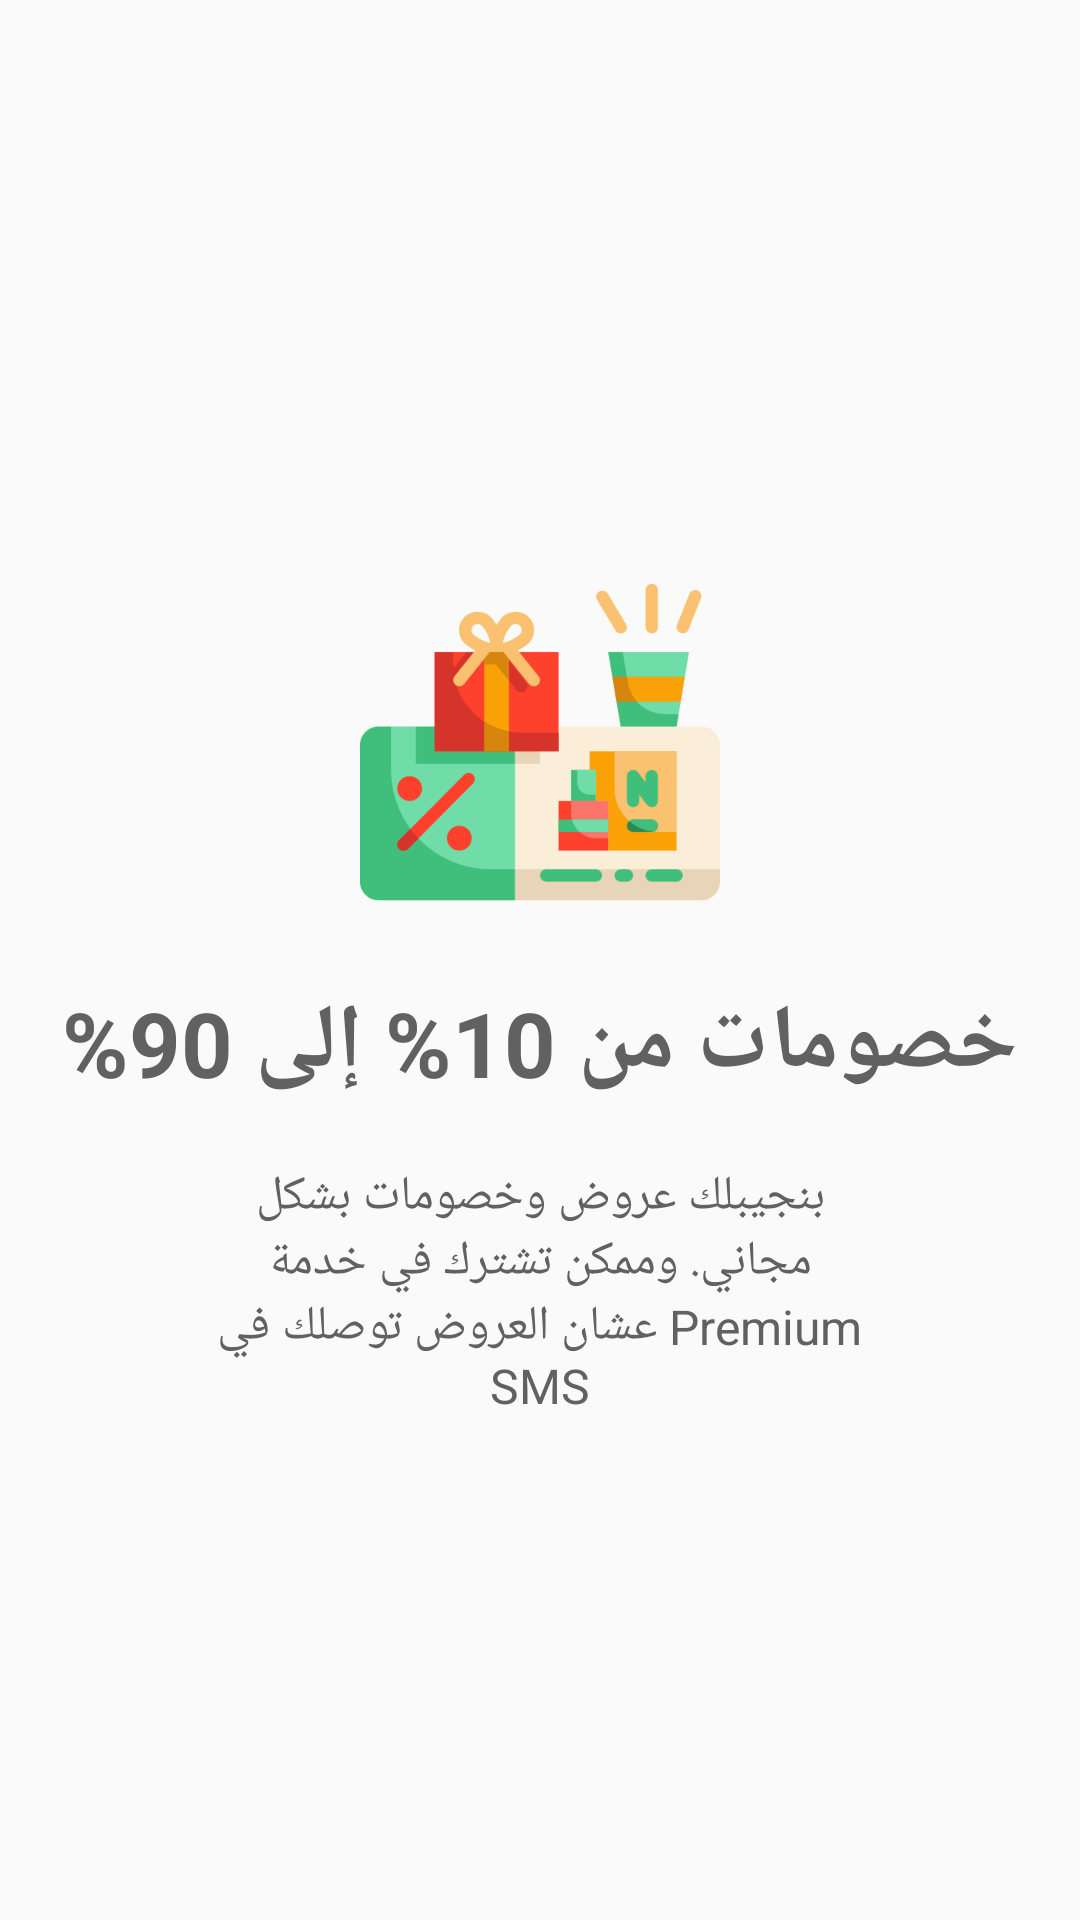

Write the Android layout XML for this screen, with the resource values it uses.
<!-- AndroidManifest.xml: application theme AppTheme -->
<!-- res/layout/welcome_slide3.xml -->
<?xml version="1.0" encoding="utf-8"?>
<RelativeLayout xmlns:android="http://schemas.android.com/apk/res/android"
    android:layout_width="match_parent"
    android:layout_height="match_parent"
    android:background="@color/bg_screen3">

    <LinearLayout
        android:layout_width="wrap_content"
        android:layout_height="wrap_content"
        android:layout_centerInParent="true"
        android:gravity="center_horizontal"
        android:orientation="vertical">

        <ImageView
            android:layout_width="@dimen/img_width_height"
            android:layout_height="@dimen/img_width_height"
            android:layout_margin="20dp"
            android:src="@drawable/ic_screen3" />

        <TextView
            android:layout_width="wrap_content"
            android:layout_height="wrap_content"
            android:text="@string/slide_3_title"
            android:textColor="@color/font_color"
            android:textSize="@dimen/slide_title"
            android:textStyle="bold" />

        <TextView
            android:layout_width="wrap_content"
            android:layout_height="wrap_content"
            android:layout_marginTop="20dp"
            android:paddingLeft="@dimen/desc_padding"
            android:paddingRight="@dimen/desc_padding"
            android:text="@string/slide_3_desc"
            android:textAlignment="center"
            android:textColor="@color/font_color"
            android:textSize="@dimen/slide_desc" />

    </LinearLayout>

</RelativeLayout>
<!-- resources referenced by this layout -->
<resources>
  <color name="bg_screen3">#FAFAFA</color>
  <color name="font_color">#616161</color>
  <dimen name="desc_padding">70dp</dimen>
  <dimen name="img_width_height">120dp</dimen>
  <dimen name="slide_desc">16sp</dimen>
  <dimen name="slide_title">30sp</dimen>
  <string name="slide_3_desc">بنجيبلك عروض وخصومات بشكل مجاني. وممكن تشترك في خدمة Premium عشان العروض توصلك في SMS</string>
  <string name="slide_3_title">خصومات من 10% إلى 90%</string>
  <style name="AppTheme" parent="Theme.AppCompat.Light.DarkActionBar">
          
          <item name="colorPrimary">@color/colorPrimary</item>
          <item name="colorPrimaryDark">@color/colorPrimaryDark</item>
          <item name="colorAccent">@color/colorAccent</item>
          <item name="windowActionBar">false</item>
          <item name="windowNoTitle">true</item>
      </style>
  <color name="colorPrimary">#008577</color>
  <color name="colorPrimaryDark">#616161</color>
  <color name="colorAccent">#2E7D32</color>
</resources>
